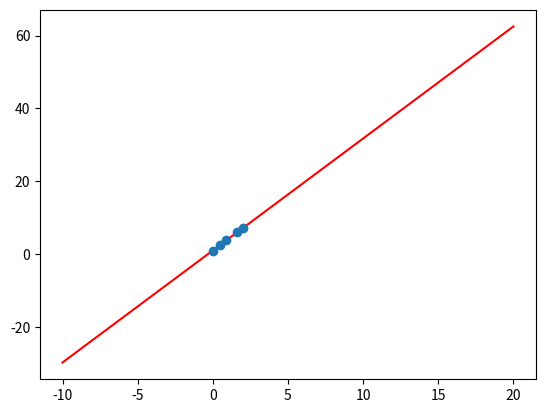

This chart was generated by the following Python code:
import numpy as np
import matplotlib.pyplot as plt
from scipy import stats

'''
x = np.array([-1, 0, 1 ,2, 3])
y = np.array([-3, -1, 1, 3, 5])

n = len(x)

beta2 = (n*sum(x*y) - sum(x)*sum(y))/(n*sum(x**2) - (sum(x))**2)

beta1 = (sum(y) - beta2*sum(x))/n

a = np.linspace(-10,20)
b = beta1 + a*beta2

print(np.polyfit(x, y, 1))
reg= stats.linregress(x, y)
print(reg)

plt.plot(a, b, 'r')
plt.plot(x, y, 'o')
plt.show()
'''

x = np.array([0, 0.5, 0.9, 1.6, 2])
y = np.array([1, 2.5, 4, 6, 7.1])

n = len(x)

beta2 = (n*sum(x*y) - sum(x)*sum(y))/(n*sum(x**2) - (sum(x))**2)

beta1 = (sum(y) - beta2*sum(x))/n

a = np.linspace(-10,20)
b = beta1 + a*beta2

print(np.polyfit(x, y,1))
reg= stats.linregress(x, y)
print(reg)

plt.plot(a, b, 'r')
plt.plot(x, y, 'o')
plt.show()
